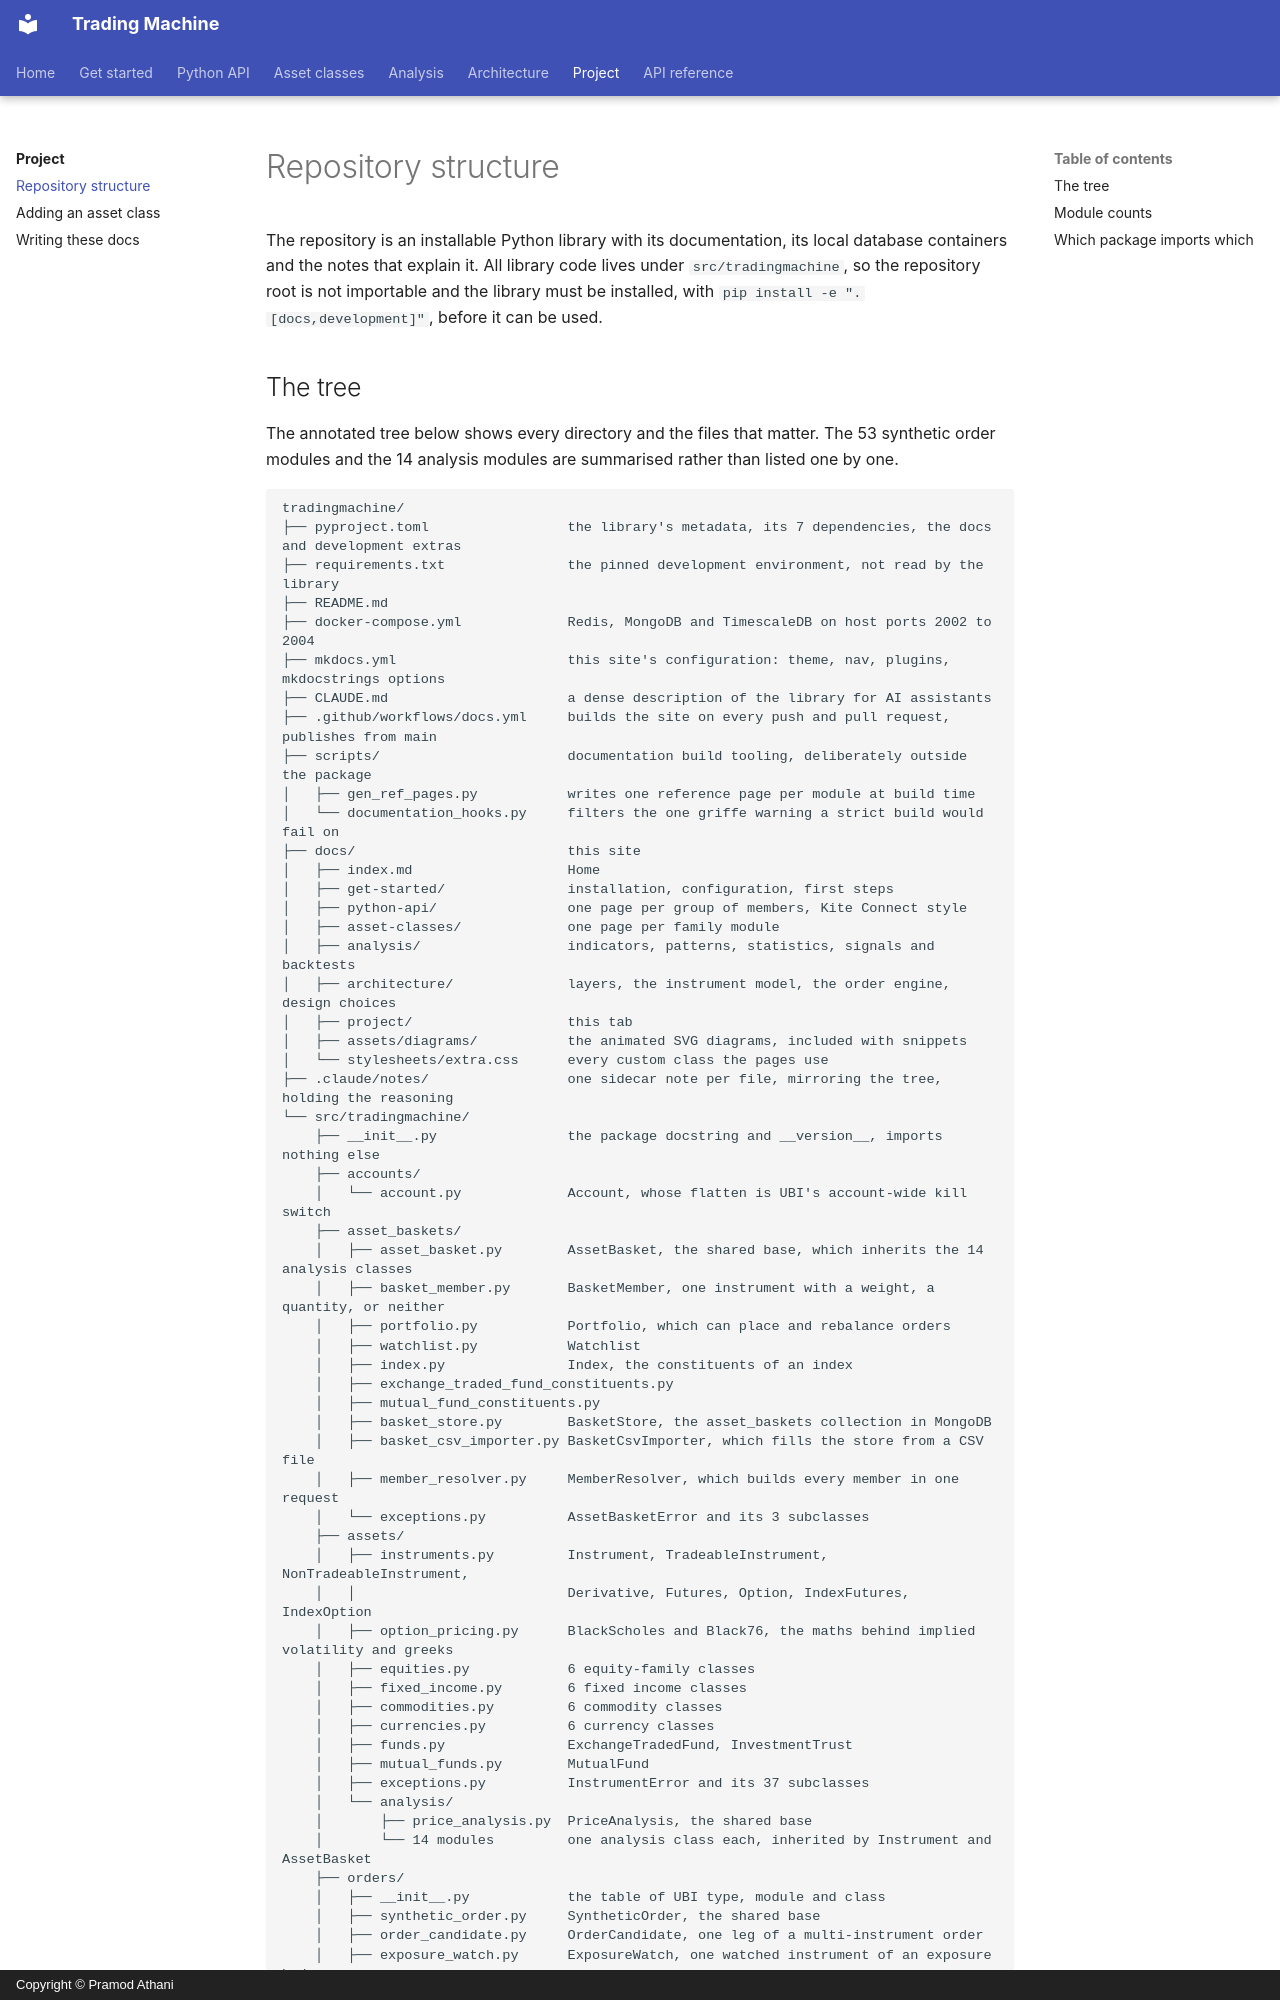

repository: pramodathani/tradingmachine · page: project/structure/index.html · generator: mkdocs · copyright: Copyright © Pramod Athani

# Repository structure

The repository is an installable Python library with its documentation, its local database containers and the notes that explain it. All library code lives under `src/tradingmachine`, so the repository root is not importable and the library must be installed, with `pip install -e ".[docs,development]"`, before it can be used.
